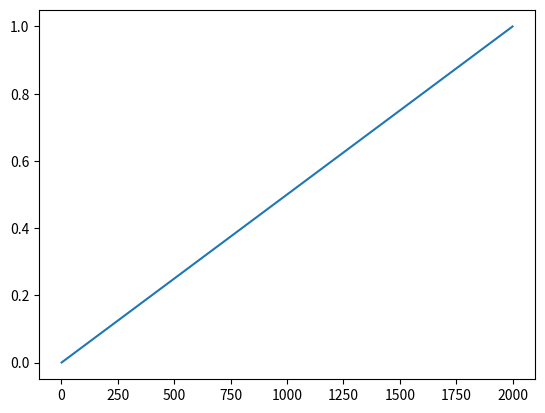

Write the Python code that produced this figure.
import numpy as np
from collections import defaultdict

BINS = 100

def get_shannon_entropy_1d(data_1d, min_v=0., max_v=100.):
    num_data_points = len(data_1d)
    histo, _ = np.histogram(
        data_1d,
        bins=BINS,
        range=[min_v, max_v]
    )

    # print(histo)
    with np.errstate(divide='ignore'):
        histo_prob = histo / num_data_points
        histo_neg_prob = np.negative(histo_prob)
        hist_log_prob = np.log2(histo_prob)
    with np.errstate(invalid='ignore'):
        histo_neg_prob_log_prob = np.multiply(histo_neg_prob, hist_log_prob)
    entropy = np.nansum(histo_neg_prob_log_prob)

    distance_shannon_entropy = entropy / np.log2(BINS)
    return distance_shannon_entropy


def get_shannon_entropy_2d(brain_output, min_v=0., max_v=1.):
    num_data_points = len(brain_output)
    histo, _, _ = np.histogram2d(
        brain_output[:, 0],
        brain_output[:, 1],
        bins=[BINS, BINS],
        range=[[min_v, max_v], [min_v, max_v]],
    )
    # print(histo)
    with np.errstate(divide='ignore'):
        histo_prob = histo / num_data_points
        histo_neg_prob = np.negative(histo_prob)
        hist_log_prob = np.log2(histo_prob)
    with np.errstate(invalid='ignore'):
        histo_neg_prob_log_prob = np.multiply(histo_neg_prob, hist_log_prob)
    entropy = np.nansum(histo_neg_prob_log_prob)
    norm_entropy = entropy / np.log2(BINS * BINS)
    return norm_entropy

def get_shannon_entropy_dd(data, min_v=0., max_v=1.):
    num_data_points = len(data)
    dimensions = data.shape[1]
    histo, _ = np.histogramdd(
        data,
        bins = BINS,
        range =[(min_v, max_v)] * dimensions,
    )
    # print(histo)
    with np.errstate(divide='ignore'):
        histo_prob = histo / num_data_points
        histo_neg_prob = np.negative(histo_prob)
        hist_log_prob = np.log2(histo_prob)
    with np.errstate(invalid='ignore'):
        histo_neg_prob_log_prob = np.multiply(histo_neg_prob, hist_log_prob)
    entropy = np.nansum(histo_neg_prob_log_prob)
    norm_entropy = entropy / np.log2(BINS ** dimensions)
    return norm_entropy

def get_shannon_entropy_dd_simplified(data, min_v=0., max_v=1.):
    num_data_points = len(data)
    dimensions = data.shape[1]
    binning_space = np.linspace(min_v, max_v, BINS)

    histo_columns = []
    for d in range(dimensions):                
        column_data = data[:,[d]]
        digitized_column_data = np.digitize(column_data, binning_space)
        histo_columns.append(digitized_column_data)
    
    dim_bins = np.column_stack(histo_columns)
    # shape is still (num_data_points, dimensions)
    # i,j is an index between 0 and BINS-1 corresponding to the binning of data[i][j]
    # print(dim_bins.shape)
    assert dim_bins.shape == (num_data_points, dimensions)
    bin_dict = defaultdict(float)
    for i in range(num_data_points):
        binned_row = tuple(dim_bins[i,:])
        bin_dict[binned_row] += 1
    histo = np.array(list(bin_dict.values()))
    histo_prob = histo / num_data_points
    histo_neg_prob = np.negative(histo_prob)
    hist_log_prob = np.log2(histo_prob)
    histo_neg_prob_log_prob = np.multiply(histo_neg_prob, hist_log_prob)
    entropy = np.nansum(histo_neg_prob_log_prob)
    norm_entropy = entropy / np.log2(BINS ** dimensions)
    return norm_entropy


    # print(histo)
    # with np.errstate(divide='ignore'):
    #     histo_prob = histo / num_data_points
    #     histo_neg_prob = np.negative(histo_prob)
    #     hist_log_prob = np.log2(histo_prob)
    # with np.errstate(invalid='ignore'):
    #     histo_neg_prob_log_prob = np.multiply(histo_neg_prob, hist_log_prob)
    # entropy = np.nansum(histo_neg_prob_log_prob)
    # norm_entropy = entropy / np.log2(BINS ** dimensions)
    # return norm_entropy

def test_1d():
    a = np.array([1.1, 2.2, 3.3, 4.4])
    print(a)
    distance_entropy = get_shannon_entropy_1d(a)
    print(distance_entropy)

def test_2d():
    a = np.array([[.1, .2, .3, .4],[.1, .2, .3, .4]])
    a = np.transpose(a)
    print(a)
    norm_entropy = get_shannon_entropy_2d(a)
    print(norm_entropy)

def test_dd():
    a = np.array([
        [.0, .0, .0]
    ])
    print(a.shape[1])
    norm_entropy = get_shannon_entropy_dd(a)
    print(norm_entropy)

def test_dd_simple():
    data = np.random.random((100,5))
    # entropy_dd = get_shannon_entropy_dd(data)
    entropy_dd_simple = get_shannon_entropy_dd_simplified(data)
    # print('entropy_dd: {}'.format(entropy_dd))
    print('entropy_dd_simple: {}'.format(entropy_dd_simple))

def shannon_plot(dim=2):
    import matplotlib.pyplot as plt
    import math
    data_points = 2000
    bins_per_dim = 100
    total_bins = bins_per_dim ** dim
    X = list(range(1,data_points+1))
    # Y = [- x/data_points * math.log2(1/data_points) / math.log2(total_bins) for x in X] 
    # Y = [- x/total_bins * math.log2(1/total_bins) / math.log2(total_bins) for x in X] 
    Y = [- x/data_points * math.log2(1/data_points) / math.log2(data_points) for x in X] 
    print(Y[1999])
    plt.plot(X,Y)
    plt.show()
    

if __name__ == "__main__":
    # test_1d()    
    # test_2d()
    # test_dd()
    # test_dd_simple()
    shannon_plot(4)